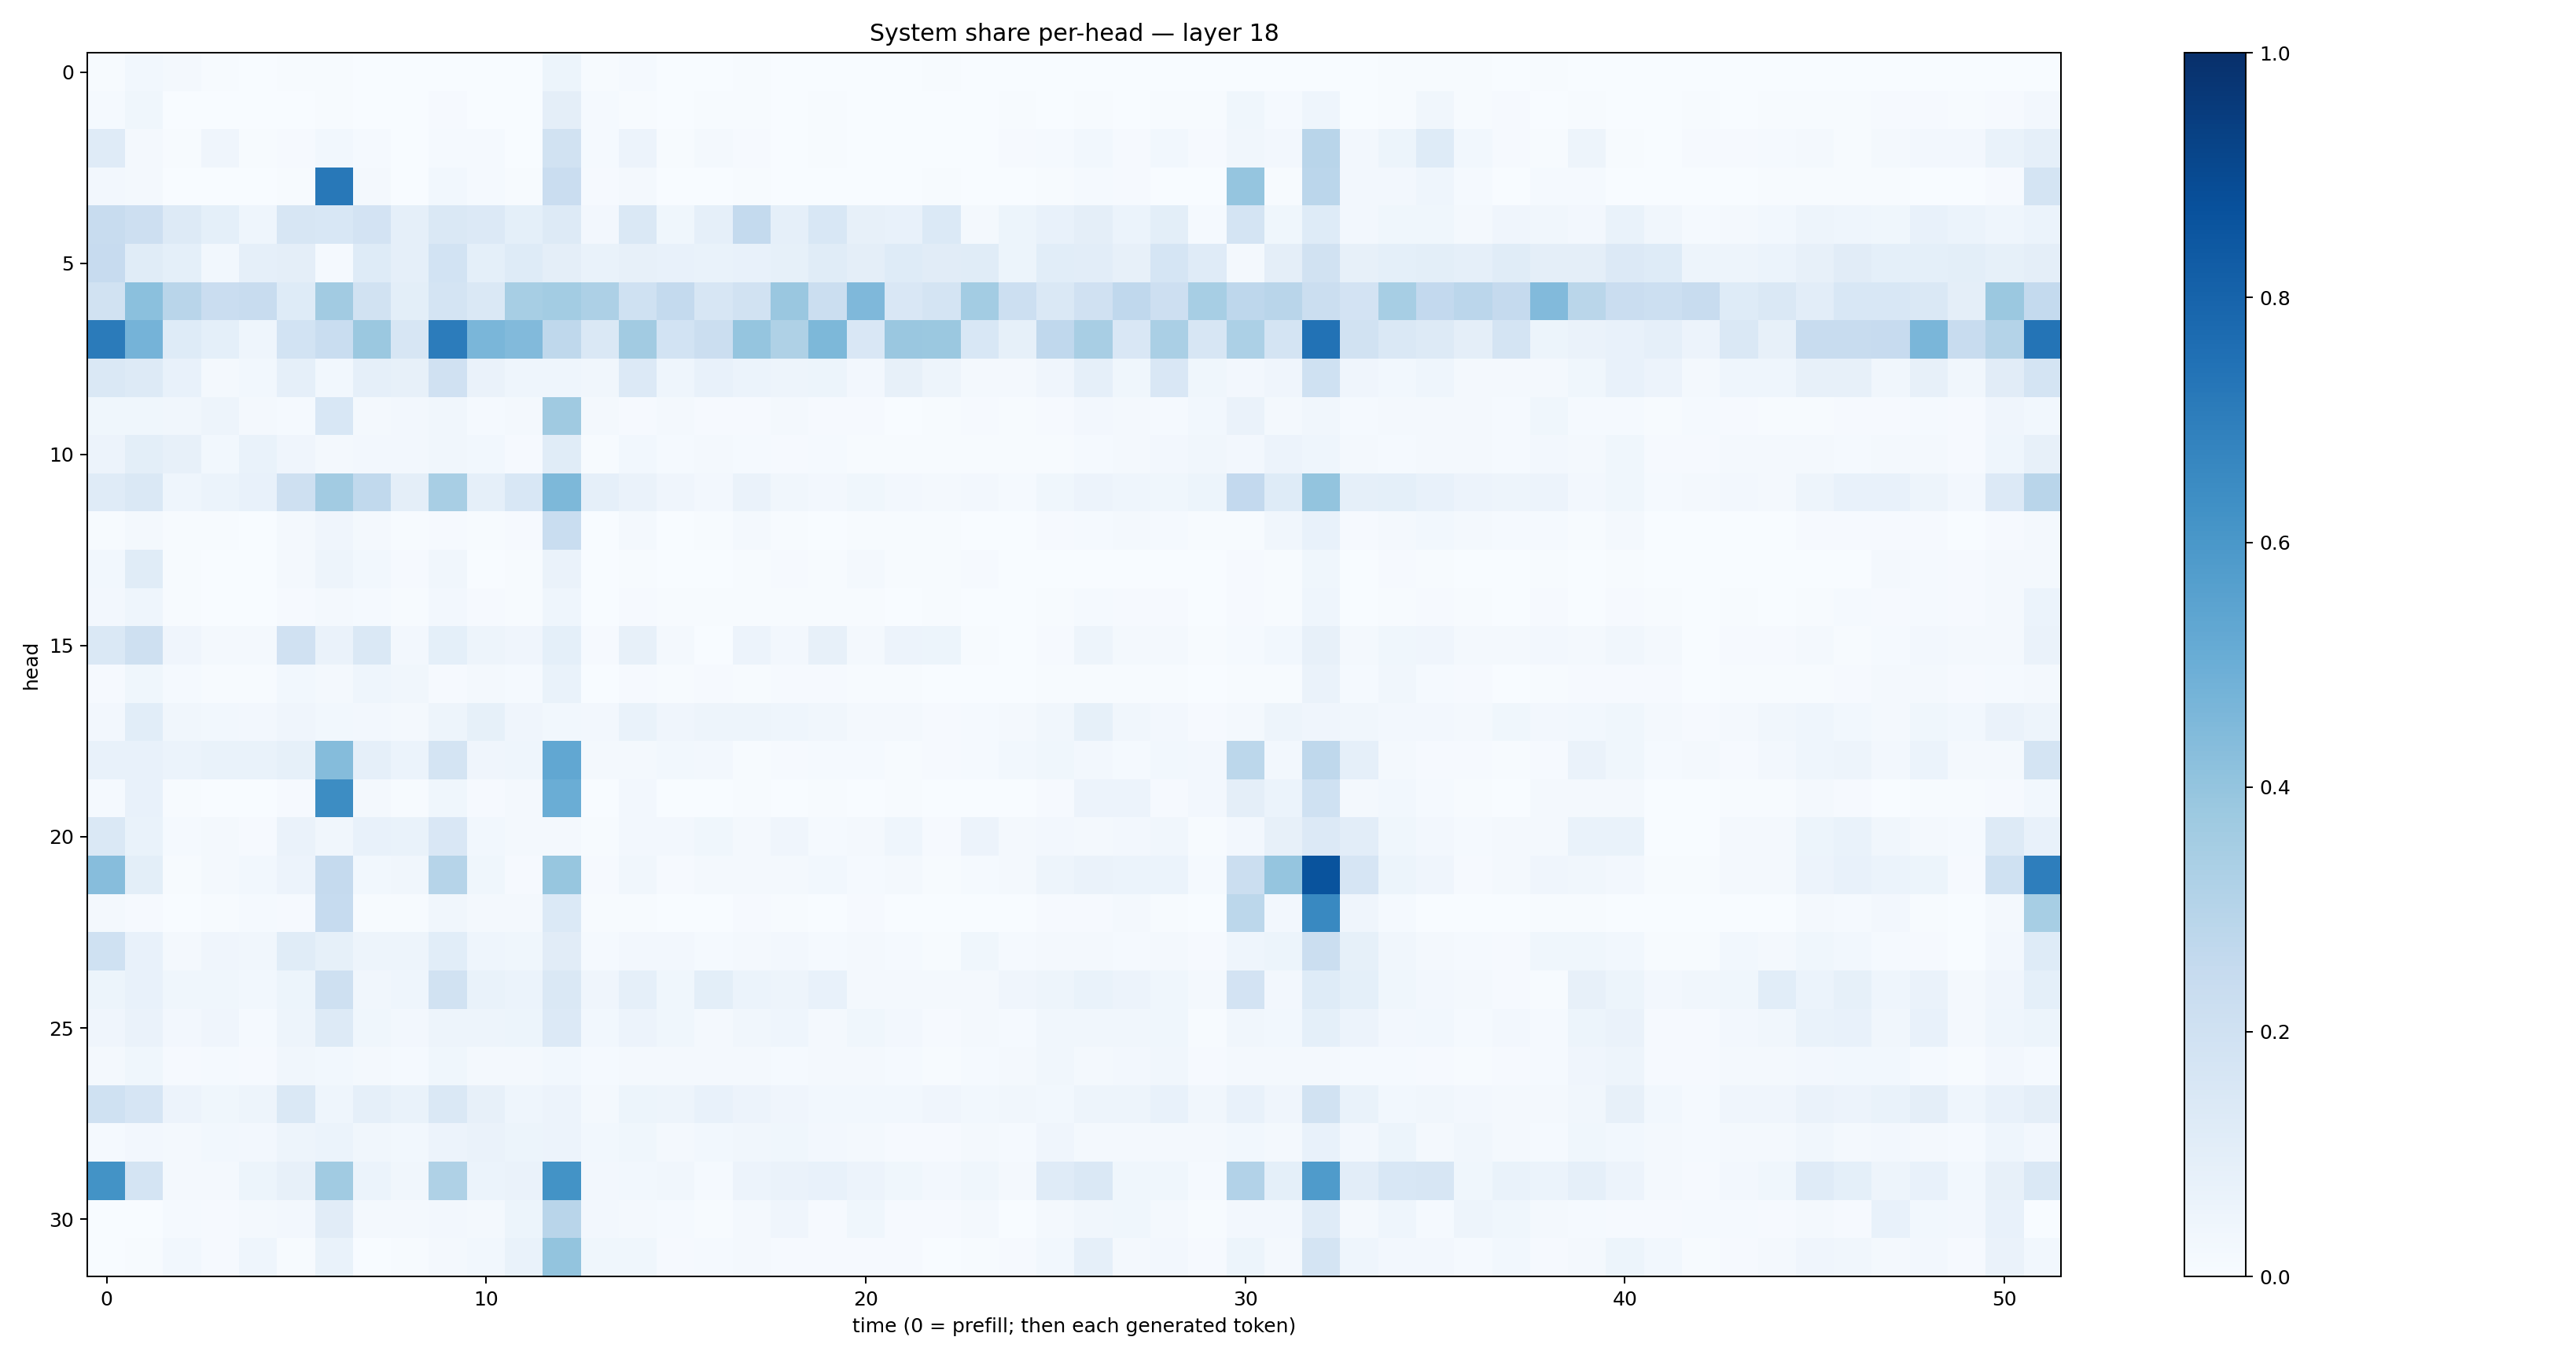

Source data for this figure (header and first rows):
0.006334951, 0.028505543, 0.018625278, 0.0053934697, 0.0029043423, 0.0062772534, 0.005340168, 0.0016201749, 0.0021448059, 0.0017050611, 0.0014331454, 0.0012923249, 0.052918807, 0.005884888, 0.01360949, 0.0020158754, 0.0010576749, 0.006713563, 0.002598278, 0.0010035405, 0.0018431562, 0.00060131005, 0.00688556, 0.00068699755
0.01291, 0.03611, 0.003758, 0.002407, 0.00291, 0.00288, 0.006671, 0.001106, 0.002064, 0.009554, 0.001418, 0.002035, 0.09654, 0.01556, 0.006244, 0.001298, 0.004006, 0.007769, 0.002434, 0.004747, 0.001819, 0.001651, 0.0006598, 0.002547
0.1181, 0.02087, 0.004094, 0.04139, 0.005055, 0.008882, 0.03104, 0.01299, 0.003821, 0.01533, 0.01229, 0.002938, 0.1937, 0.01252, 0.0569, 0.004549, 0.02165, 0.008678, 0.003131, 0.004063, 0.001794, 0.003411, 0.002803, 0.001327
0.02442, 0.01899, 0.003001, 0.003328, 0.003317, 0.005619, 0.7188, 0.01866, 0.00181, 0.02769, 0.01397, 0.004476, 0.2299, 0.01053, 0.01773, 0.0008503, 0.001528, 0.0064, 0.001698, 0.0009822, 0.002392, 0.001047, 0.004118, 0.0006338
0.2412, 0.2111, 0.1299, 0.09003, 0.04308, 0.1622, 0.1562, 0.181, 0.0895, 0.1406, 0.1345, 0.0924, 0.128, 0.02619, 0.1468, 0.03851, 0.08898, 0.2547, 0.08953, 0.1545, 0.08107, 0.0704, 0.1395, 0.01693
0.2425, 0.114, 0.09223, 0.02877, 0.08842, 0.09414, 0.01189, 0.1216, 0.08798, 0.1857, 0.09145, 0.1229, 0.09578, 0.06669, 0.07841, 0.07425, 0.06685, 0.07689, 0.08307, 0.1151, 0.09492, 0.1225, 0.1099, 0.1165
0.1894, 0.4194, 0.2904, 0.2266, 0.236, 0.123, 0.3631, 0.1924, 0.1009, 0.1752, 0.1452, 0.3443, 0.3556, 0.3244, 0.2031, 0.2577, 0.1583, 0.1948, 0.3867, 0.222, 0.4526, 0.1493, 0.1783, 0.3564
0.71, 0.4738, 0.1223, 0.09095, 0.04385, 0.186, 0.2312, 0.3793, 0.1616, 0.7035, 0.4648, 0.444, 0.2701, 0.1453, 0.3599, 0.1846, 0.2203, 0.3965, 0.3217, 0.4567, 0.1512, 0.3835, 0.3825, 0.1561
0.1411, 0.1327, 0.07297, 0.02086, 0.02886, 0.08679, 0.0301, 0.08968, 0.082, 0.1992, 0.06367, 0.04544, 0.0436, 0.03277, 0.1366, 0.04538, 0.0704, 0.06001, 0.04835, 0.05231, 0.0262, 0.07885, 0.05041, 0.02314
0.0378, 0.03552, 0.03169, 0.04827, 0.01951, 0.01324, 0.155, 0.01891, 0.0239, 0.03256, 0.01218, 0.0171, 0.3676, 0.01624, 0.01113, 0.01918, 0.008536, 0.01139, 0.01589, 0.01063, 0.009472, 0.003814, 0.004405, 0.007936
0.05798, 0.0981, 0.08189, 0.02988, 0.06819, 0.03939, 0.0233, 0.02561, 0.02661, 0.03245, 0.02996, 0.01028, 0.1135, 0.007624, 0.03064, 0.01553, 0.018, 0.01227, 0.009132, 0.01304, 0.004044, 0.00537, 0.005342, 0.004169
0.1177, 0.146, 0.04358, 0.05972, 0.07268, 0.2056, 0.3621, 0.2624, 0.09701, 0.3404, 0.08727, 0.1529, 0.4563, 0.08625, 0.06282, 0.04235, 0.02391, 0.06416, 0.03224, 0.02589, 0.03633, 0.02665, 0.02174, 0.02462
0.005508, 0.01642, 0.005446, 0.00703, 0.002825, 0.01908, 0.04035, 0.02099, 0.005503, 0.009755, 0.006304, 0.01105, 0.2334, 0.001891, 0.0172, 0.002519, 0.004864, 0.01583, 0.005689, 0.002871, 0.004821, 0.006514, 0.006167, 0.002154
0.03055, 0.1169, 0.005357, 0.000401, 0.00066, 0.0173, 0.04735, 0.0278, 0.009397, 0.03279, 0.002802, 0.00415, 0.06596, 0.001622, 0.005387, 0.002001, 0.00127, 0.005404, 0.01019, 0.004244, 0.01631, 0.007397, 0.005262, 0.008066
0.027, 0.04635, 0.007788, 0.002471, 0.001869, 0.009635, 0.0164, 0.01403, 0.004666, 0.02508, 0.009669, 0.005894, 0.0465, 0.002325, 0.009879, 0.00715, 0.005719, 0.007775, 0.004205, 0.004317, 0.004251, 0.003717, 0.006102, 0.002299
0.145, 0.2078, 0.0394, 0.02135, 0.01631, 0.1983, 0.06282, 0.1447, 0.02466, 0.09216, 0.04842, 0.04153, 0.09339, 0.008284, 0.07965, 0.01983, 0.002135, 0.05669, 0.02608, 0.08064, 0.02042, 0.05686, 0.05096, 0.007544
0.008066, 0.03871, 0.01326, 0.006095, 0.005224, 0.02953, 0.02297, 0.04547, 0.03379, 0.008441, 0.01667, 0.01315, 0.06709, 0.00289, 0.0111, 0.004298, 0.008042, 0.006432, 0.008841, 0.008989, 0.00596, 0.005228, 0.003324, 0.001926
0.02549, 0.1064, 0.0319, 0.02827, 0.0272, 0.03941, 0.02853, 0.02463, 0.01612, 0.04809, 0.08517, 0.03993, 0.02943, 0.02525, 0.06979, 0.04102, 0.05003, 0.0504, 0.04316, 0.03414, 0.01813, 0.02282, 0.008843, 0.01201
0.07529, 0.07675, 0.05927, 0.06963, 0.06765, 0.08566, 0.4363, 0.08867, 0.0599, 0.1729, 0.04007, 0.04601, 0.5302, 0.01805, 0.01809, 0.02981, 0.02437, 0.005319, 0.009678, 0.01208, 0.01316, 0.006053, 0.008612, 0.01255
0.01524, 0.07632, 0.005942, 0.001712, 0.00207, 0.008287, 0.643, 0.01766, 0.004664, 0.03547, 0.01106, 0.01871, 0.5017, 0.002754, 0.02542, 0.003287, 0.003055, 0.005732, 0.003168, 0.0047, 0.003154, 0.0051, 0.001769, 0.0008356
0.1443, 0.06758, 0.01251, 0.01855, 0.01115, 0.06254, 0.03499, 0.07141, 0.0696, 0.1495, 0.02868, 0.01766, 0.01817, 0.006892, 0.02559, 0.02627, 0.03806, 0.01897, 0.04192, 0.01392, 0.02042, 0.04663, 0.009428, 0.05858
0.4332, 0.09929, 0.005032, 0.0165, 0.02966, 0.05526, 0.2511, 0.02882, 0.03201, 0.2981, 0.03762, 0.0112, 0.3922, 0.01168, 0.03235, 0.01067, 0.02011, 0.0191, 0.02334, 0.02759, 0.01379, 0.01997, 0.004866, 0.01418
0.02261, 0.008124, 0.001717, 0.003942, 0.01461, 0.008075, 0.2465, 0.006205, 0.006984, 0.03427, 0.01859, 0.02031, 0.1378, 0.004577, 0.007698, 0.001943, 0.001559, 0.009001, 0.004969, 0.001612, 0.008434, 0.0008145, 0.0001545, 0.003153
0.1996, 0.07533, 0.02291, 0.03954, 0.03256, 0.116, 0.0835, 0.05011, 0.04927, 0.1072, 0.0464, 0.03717, 0.1132, 0.01228, 0.02405, 0.02397, 0.01278, 0.01972, 0.02719, 0.01297, 0.01609, 0.0147, 0.006114, 0.03587
0.05262, 0.07642, 0.03818, 0.03594, 0.03081, 0.05424, 0.2064, 0.03474, 0.04388, 0.1925, 0.06961, 0.05932, 0.1433, 0.0392, 0.08681, 0.03716, 0.09909, 0.06234, 0.04977, 0.07421, 0.01957, 0.01595, 0.01964, 0.0158
0.03929, 0.06473, 0.02354, 0.042, 0.01315, 0.04694, 0.132, 0.03741, 0.02422, 0.04959, 0.04826, 0.05265, 0.136, 0.02855, 0.05674, 0.03713, 0.01874, 0.03208, 0.04535, 0.02047, 0.03551, 0.02677, 0.01131, 0.01942
0.02293, 0.03626, 0.009582, 0.01455, 0.01137, 0.03182, 0.02897, 0.01716, 0.01213, 0.03715, 0.01979, 0.01906, 0.02771, 0.01209, 0.01626, 0.01589, 0.02111, 0.01867, 0.01442, 0.02039, 0.02107, 0.01551, 0.005939, 0.01429
0.2018, 0.1646, 0.05597, 0.03769, 0.0494, 0.1411, 0.04385, 0.08762, 0.06827, 0.143, 0.07893, 0.04464, 0.05846, 0.02338, 0.05083, 0.0469, 0.07648, 0.05503, 0.03938, 0.02772, 0.02753, 0.02764, 0.04023, 0.02845
0.01446, 0.02371, 0.02072, 0.03119, 0.02695, 0.04858, 0.05952, 0.0332, 0.0307, 0.05528, 0.06475, 0.05377, 0.05835, 0.02983, 0.03795, 0.02237, 0.02788, 0.03275, 0.03581, 0.02408, 0.01935, 0.009957, 0.00883, 0.016
0.6188, 0.1761, 0.01611, 0.02259, 0.05255, 0.08097, 0.3652, 0.05954, 0.03503, 0.3223, 0.0616, 0.06481, 0.6201, 0.02427, 0.02977, 0.03211, 0.01402, 0.05794, 0.06253, 0.07203, 0.05634, 0.03794, 0.02599, 0.0367
0.001108, 0.003208, 0.01236, 0.01082, 0.02037, 0.02734, 0.1128, 0.02262, 0.01785, 0.02707, 0.02047, 0.05311, 0.2922, 0.02496, 0.01583, 0.01349, 0.006673, 0.02048, 0.04144, 0.01141, 0.03857, 0.009696, 0.01013, 0.01723
0.002184, 0.004947, 0.03003, 0.01122, 0.04685, 0.006506, 0.06751, 0.003256, 0.004513, 0.0216, 0.02803, 0.06981, 0.3994, 0.03835, 0.03632, 0.01013, 0.01369, 0.02293, 0.01081, 0.008177, 0.008512, 0.01005, 0.003794, 0.004773
